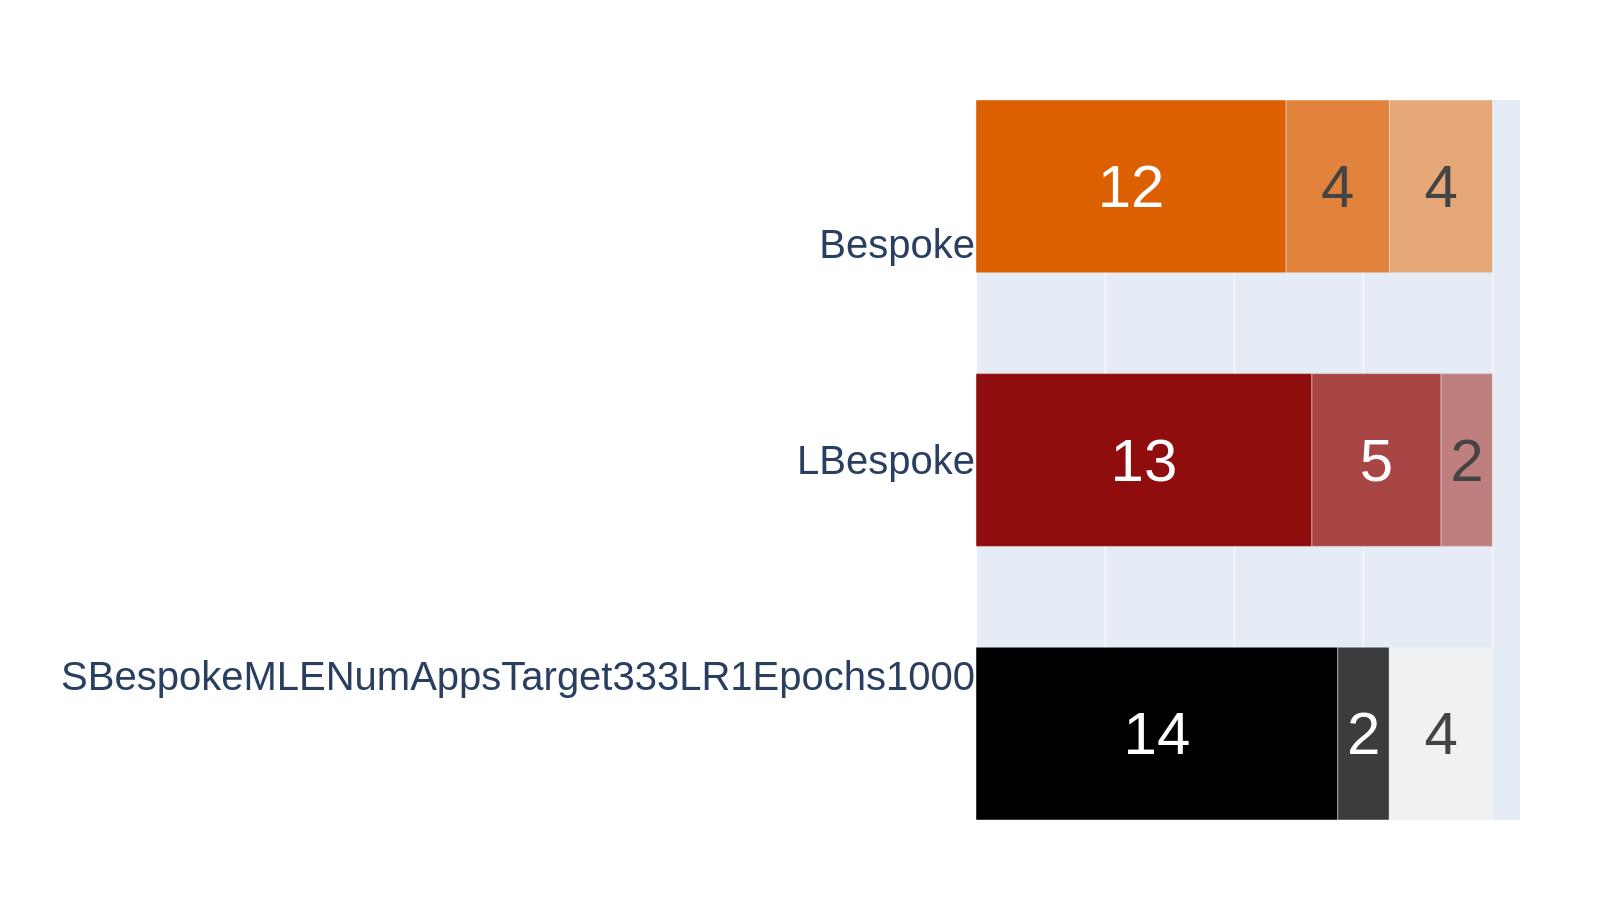

The table this chart was drawn from, first rows:
SBespokeMLENumAppsTarget333LR1Epochs1000…	14	2	0	0	4
LBespokeGenerator	13	5	2	0	0
BespokeGenerator	12	4	4	0	0
